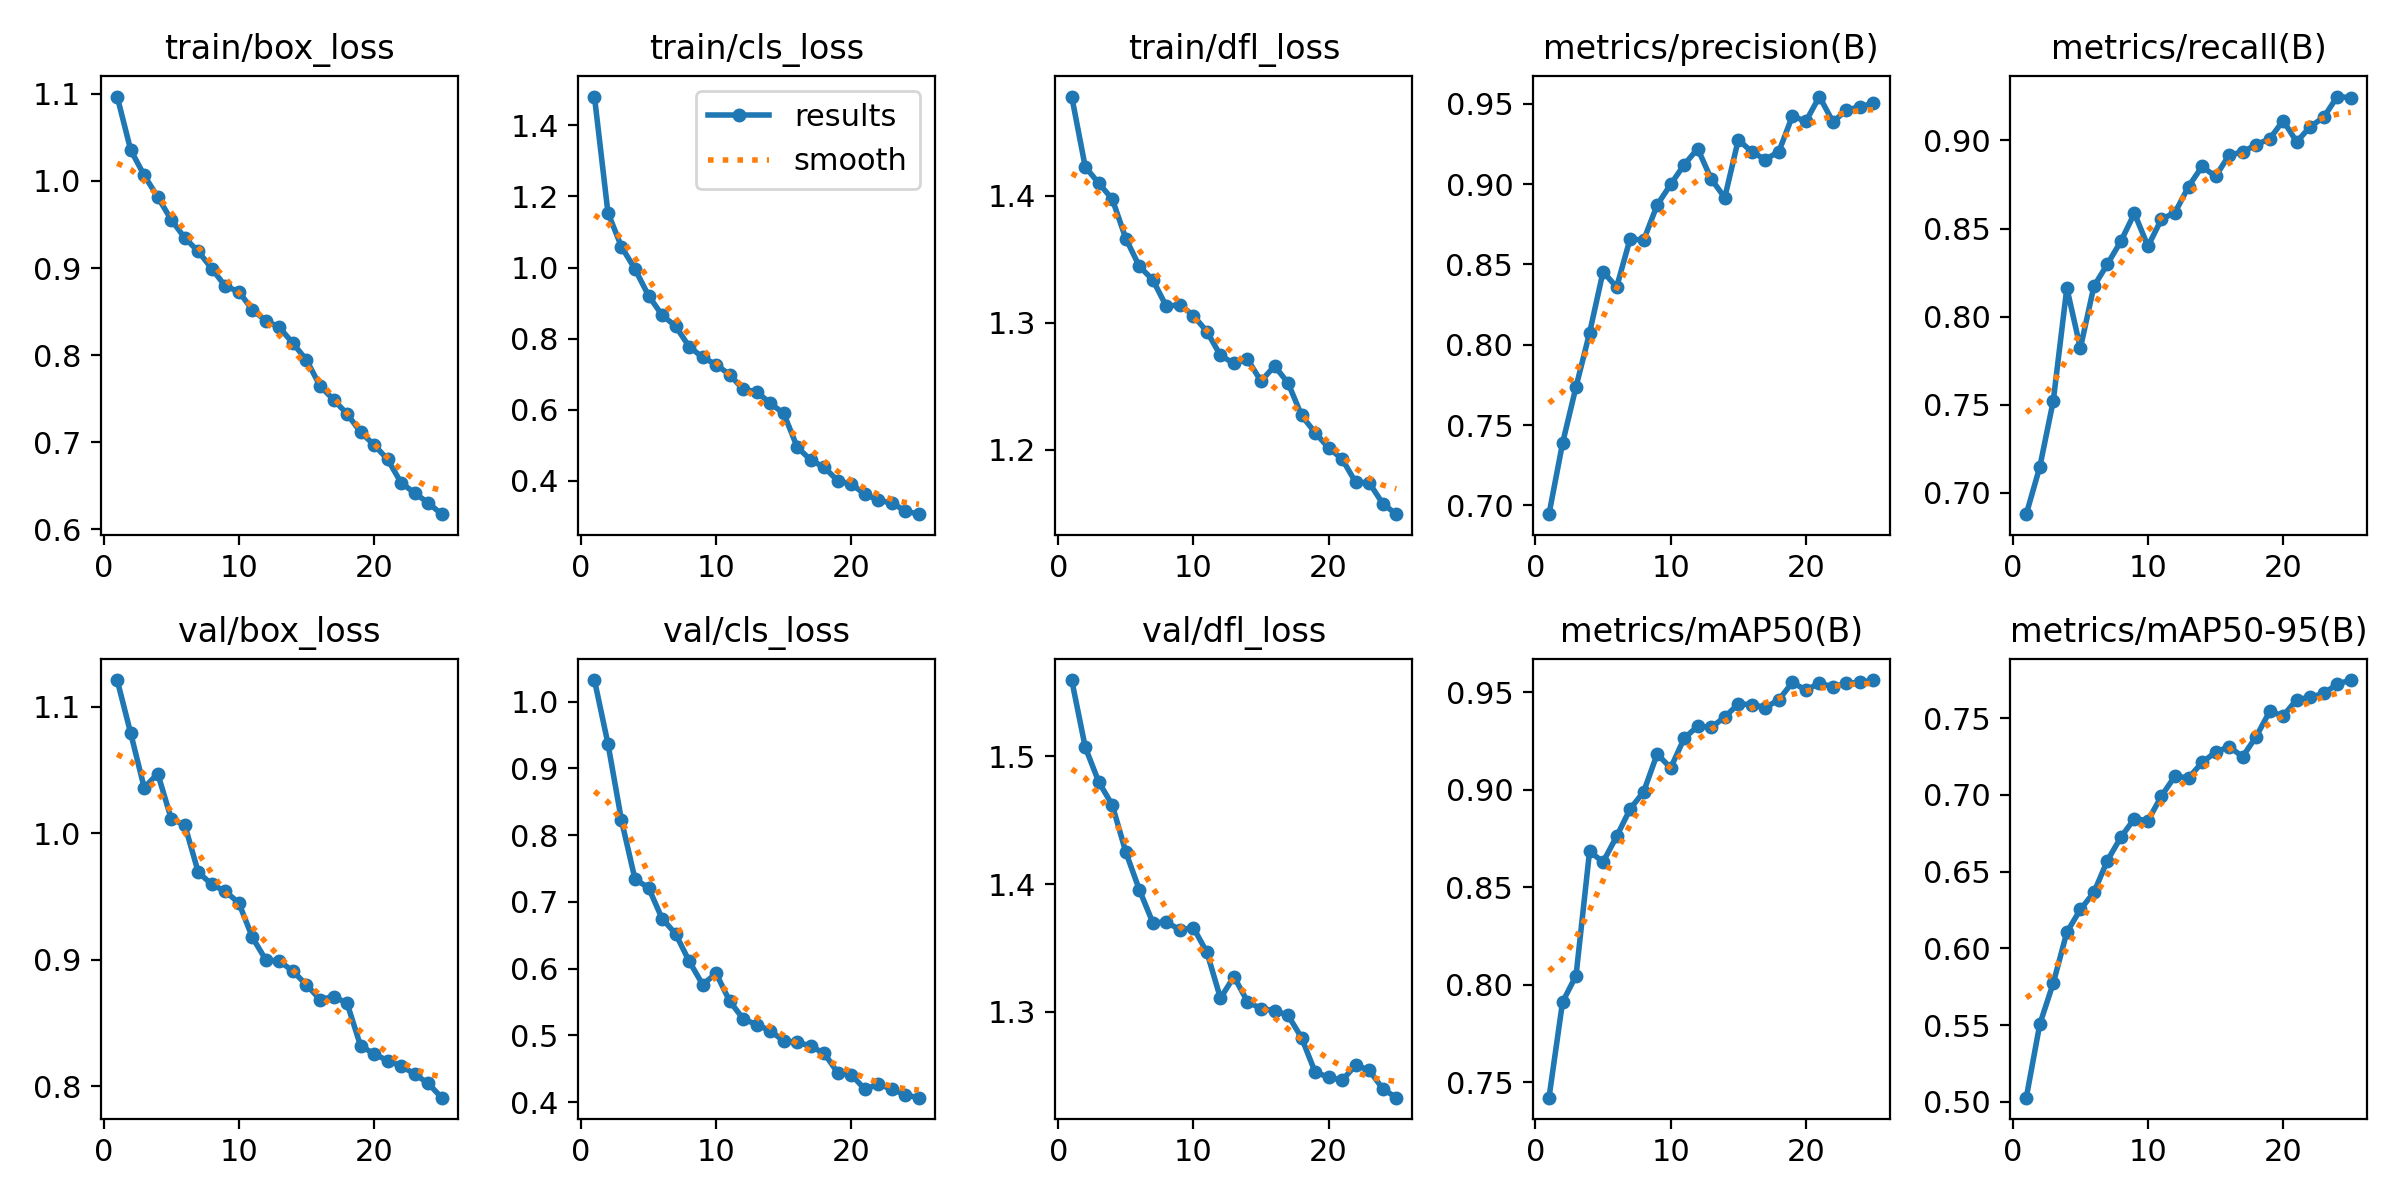

The file beside this chart, header and first rows:
epoch, time, train/box_loss, train/cls_loss, train/dfl_loss, metrics/precision(B), metrics/recall(B), metrics/mAP50(B), metrics/mAP50-95(B), val/box_loss, val/cls_loss, val/dfl_loss, lr/pg0, lr/pg1, lr/pg2
1, 475.8, 1.097, 1.481, 1.478, 0.6945, 0.6879, 0.742, 0.5027, 1.121, 1.032, 1.56, 0.06674, 3.32924e-05, 3.32924e-05
2, 934.5, 1.036, 1.154, 1.423, 0.7386, 0.7147, 0.791, 0.5505, 1.079, 0.9369, 1.507, 0.03344, 6.39873e-05, 6.39873e-05
3, 1392, 1.006, 1.058, 1.41, 0.7738, 0.7524, 0.8046, 0.5774, 1.036, 0.8222, 1.48, 0.000133, 9.20423e-05, 9.20423e-05
4, 1847, 0.9817, 0.9954, 1.397, 0.8073, 0.8163, 0.8684, 0.6104, 1.047, 0.734, 1.462, 8.812e-05, 8.812e-05, 8.812e-05
5, 2302, 0.9554, 0.9209, 1.366, 0.8455, 0.7821, 0.8629, 0.6253, 1.011, 0.7214, 1.425, 8.416e-05, 8.416e-05, 8.416e-05
6, 2758, 0.9347, 0.8661, 1.344, 0.8358, 0.8172, 0.876, 0.6364, 1.006, 0.6752, 1.396, 8.02e-05, 8.02e-05, 8.02e-05
7, 3213, 0.9191, 0.8349, 1.334, 0.8659, 0.8298, 0.8901, 0.6572, 0.9689, 0.6523, 1.37, 7.624e-05, 7.624e-05, 7.624e-05
8, 3669, 0.8994, 0.7776, 1.313, 0.8651, 0.8428, 0.899, 0.6724, 0.9594, 0.6115, 1.37, 7.228e-05, 7.228e-05, 7.228e-05
9, 4124, 0.8791, 0.7473, 1.314, 0.887, 0.8587, 0.9183, 0.6845, 0.9539, 0.5763, 1.364, 6.832e-05, 6.832e-05, 6.832e-05
10, 4580, 0.873, 0.7269, 1.306, 0.8998, 0.84, 0.9112, 0.6832, 0.9447, 0.5928, 1.366, 6.436e-05, 6.436e-05, 6.436e-05
11, 5034, 0.8519, 0.6983, 1.293, 0.9121, 0.8554, 0.9264, 0.6992, 0.9175, 0.5514, 1.347, 6.04e-05, 6.04e-05, 6.04e-05
12, 5490, 0.8396, 0.6572, 1.274, 0.922, 0.859, 0.9327, 0.7122, 0.8996, 0.5249, 1.311, 5.644e-05, 5.644e-05, 5.644e-05
13, 5945, 0.8318, 0.6505, 1.268, 0.9032, 0.8738, 0.932, 0.7109, 0.8989, 0.5161, 1.328, 5.248e-05, 5.248e-05, 5.248e-05
14, 6400, 0.8136, 0.618, 1.271, 0.8916, 0.8853, 0.9374, 0.721, 0.8907, 0.5072, 1.308, 4.852e-05, 4.852e-05, 4.852e-05
15, 6855, 0.7945, 0.5893, 1.254, 0.9276, 0.8796, 0.944, 0.7277, 0.8801, 0.4916, 1.302, 4.456e-05, 4.456e-05, 4.456e-05
16, 7316, 0.7648, 0.4944, 1.266, 0.9201, 0.8917, 0.9438, 0.7314, 0.8684, 0.49, 1.301, 4.06e-05, 4.06e-05, 4.06e-05
17, 7772, 0.7489, 0.4582, 1.253, 0.9153, 0.8934, 0.9422, 0.7248, 0.8707, 0.484, 1.297, 3.664e-05, 3.664e-05, 3.664e-05
18, 8226, 0.7327, 0.4379, 1.227, 0.9203, 0.8976, 0.9462, 0.7378, 0.8656, 0.473, 1.28, 3.268e-05, 3.268e-05, 3.268e-05
19, 8681, 0.7117, 0.3995, 1.213, 0.9423, 0.9009, 0.9551, 0.7543, 0.8318, 0.444, 1.253, 2.872e-05, 2.872e-05, 2.872e-05
20, 9136, 0.697, 0.3906, 1.201, 0.9391, 0.9113, 0.9512, 0.7514, 0.8255, 0.441, 1.249, 2.476e-05, 2.476e-05, 2.476e-05
21, 9590, 0.6804, 0.3624, 1.193, 0.9545, 0.8992, 0.9547, 0.7619, 0.8201, 0.4196, 1.247, 2.08e-05, 2.08e-05, 2.08e-05
22, 10046, 0.6535, 0.3449, 1.174, 0.9387, 0.9078, 0.9529, 0.7636, 0.8159, 0.4269, 1.258, 1.684e-05, 1.684e-05, 1.684e-05
23, 10501, 0.6418, 0.3376, 1.174, 0.946, 0.9132, 0.9547, 0.766, 0.8095, 0.4196, 1.254, 1.288e-05, 1.288e-05, 1.288e-05
24, 10957, 0.6304, 0.3145, 1.157, 0.9482, 0.9249, 0.9551, 0.7721, 0.8021, 0.4109, 1.24, 8.92e-06, 8.92e-06, 8.92e-06
25, 11413, 0.6174, 0.3059, 1.149, 0.9503, 0.9242, 0.9563, 0.7747, 0.7908, 0.4068, 1.233, 4.96e-06, 4.96e-06, 4.96e-06
